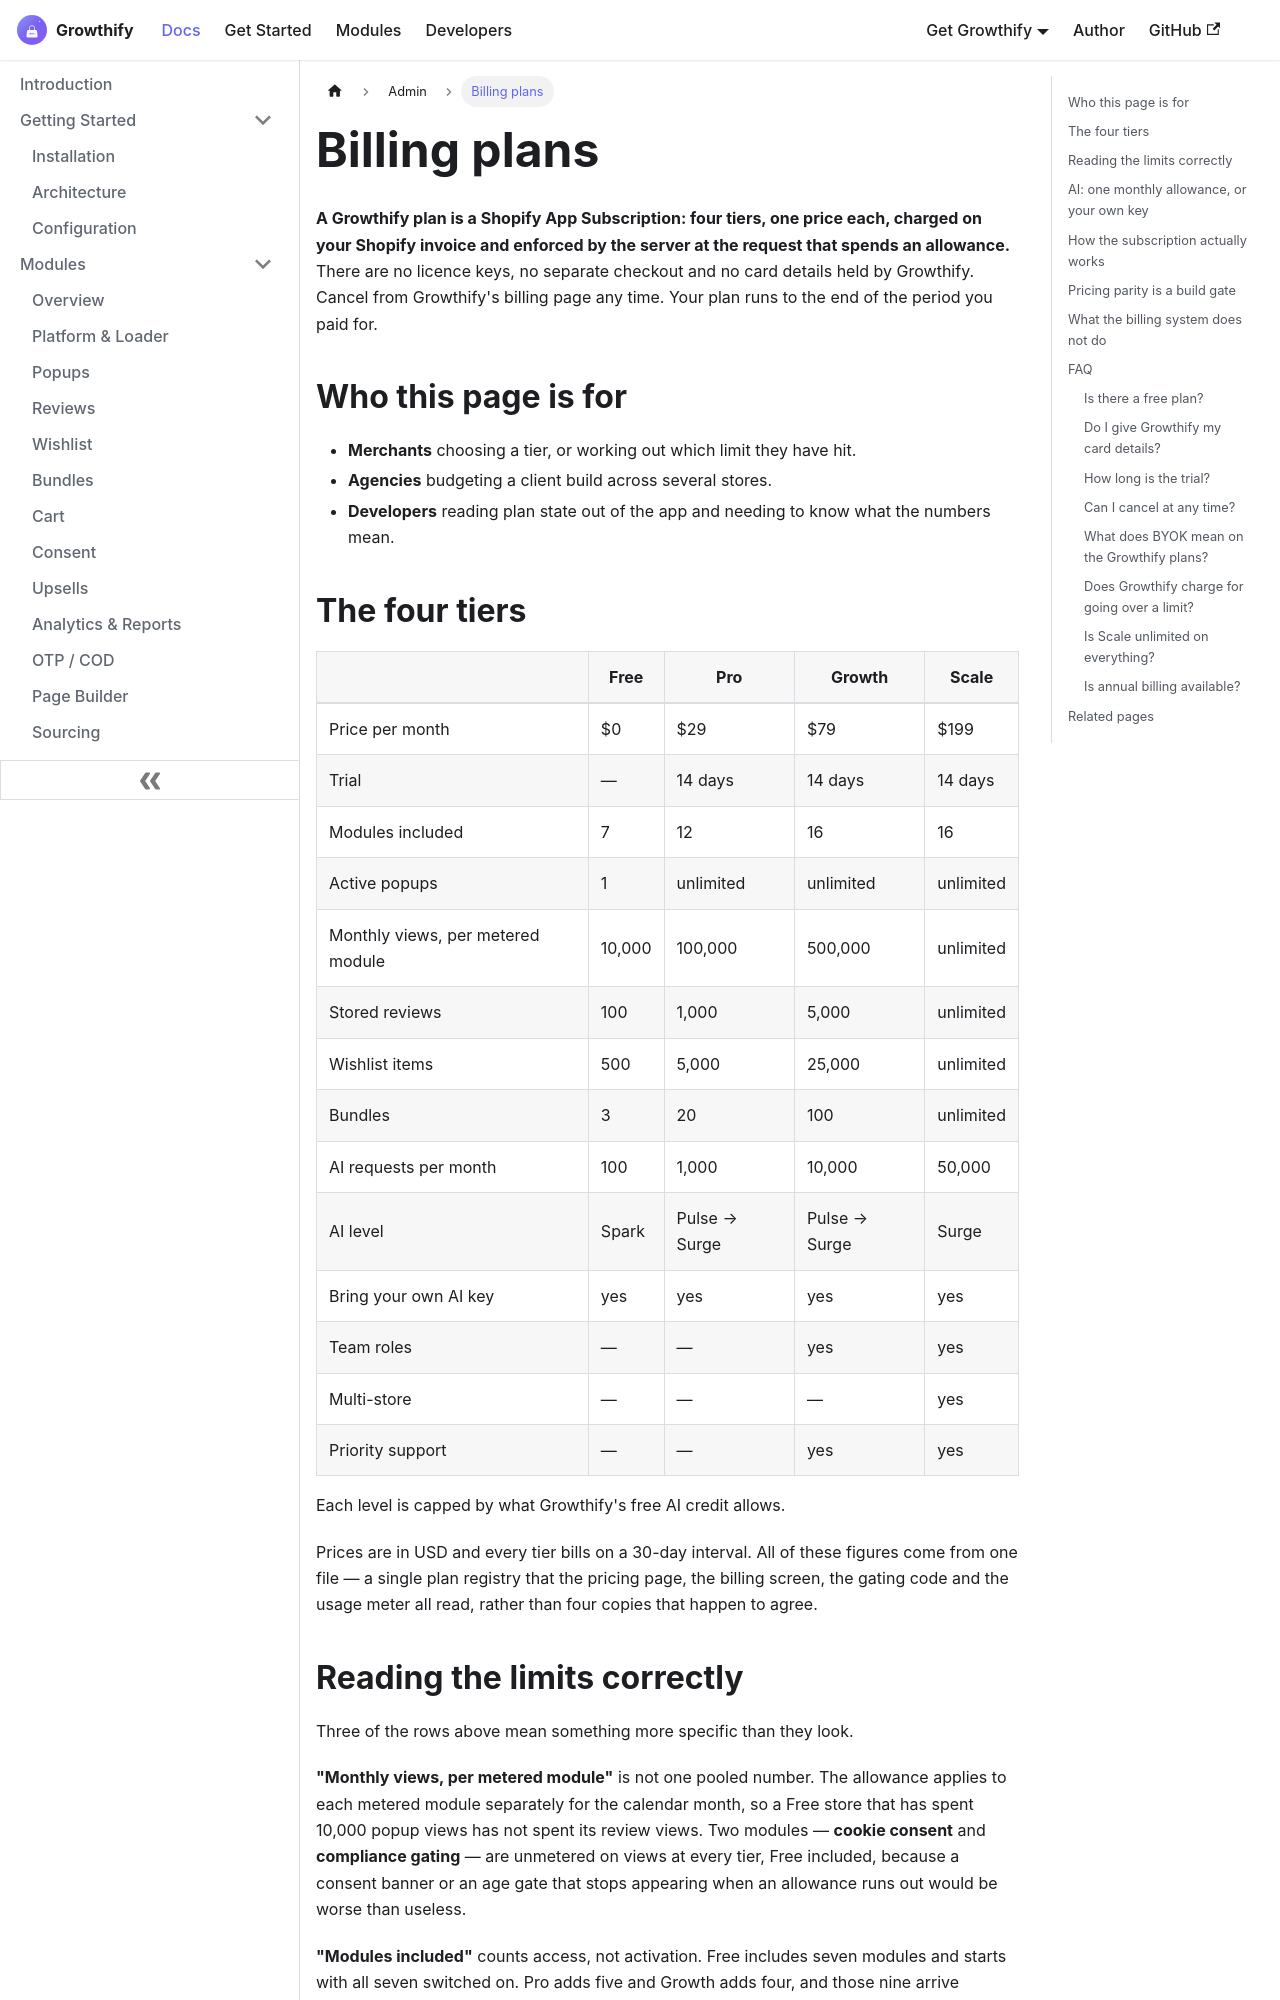

repository: aoneahsan/all-in-one-shopify-docs · page: admin/billing-plans.html · generator: docusaurus

---
id: billing-plans
title: "Growthify pricing — Free, Pro, Growth and Scale tiers"
sidebar_label: Billing plans
sidebar_position: 2
description: "Growthify bills through Shopify App Subscriptions: Free at $0, Pro at $29, Growth at $79 and Scale at $199 a month, with a 14-day trial on every paid tier."
keywords: [growthify pricing, shopify app subscriptions, app billing tiers, 14 day trial, plan limits, unlimited plan sentinel]
---

<head>
  <script type="application/ld+json">
    {JSON.stringify({
      '@context': 'https://schema.org',
      '@type': 'FAQPage',
      mainEntity: [
        {
          '@type': 'Question',
          name: 'Is there a free Growthify plan?',
          acceptedAnswer: {
            '@type': 'Answer',
            text: 'Yes. Free costs nothing and includes seven of the sixteen modules, one active popup, 100 stored reviews, 500 wishlist items, three bundles and a 10,000 monthly view allowance per metered module. Paid tiers raise those numbers and unlock the rest.',
          },
        },
        {
          '@type': 'Question',
          name: 'Do I give Growthify my card details?',
          acceptedAnswer: {
            '@type': 'Answer',
            text: 'No. Billing runs entirely through Shopify App Subscriptions, so a charge appears on your Shopify invoice and Growthify never sees or stores payment details. There are no licence keys and no separate checkout.',
          },
        },
        {
          '@type': 'Question',
          name: 'How long is the Growthify trial?',
          acceptedAnswer: {
            '@type': 'Answer',
            text: 'Fourteen days on Pro, Growth and Scale. Free has no trial because there is nothing to trial, and it does not expire.',
          },
        },
        {
          '@type': 'Question',
          name: 'Can I cancel Growthify at any time?',
          acceptedAnswer: {
            '@type': 'Answer',
            text: 'Yes, from Growthify\'s billing page, any time. Your plan runs to the end of the period you paid for. Your data is not deleted by a downgrade.',
          },
        },
        {
          '@type': 'Question',
          name: 'What does BYOK mean on the Growthify plans?',
          acceptedAnswer: {
            '@type': 'Answer',
            text: 'Bring your own key. AI runs on Growthify\'s free AI credit on every plan. Your own OpenAI or Anthropic key is optional; its AI requests aren\'t counted. The same idea covers email, SMS, and social features. Provider costs stay yours.',
          },
        },
        {
          '@type': 'Question',
          name: 'Does Growthify charge for going over a plan limit?',
          acceptedAnswer: {
            '@type': 'Answer',
            text: 'No. There is no usage-based billing and no overage. A metered action over the allowance is refused for the rest of the calendar month rather than charged for.',
          },
        },
        {
          '@type': 'Question',
          name: 'Is Scale unlimited on everything?',
          acceptedAnswer: {
            '@type': 'Answer',
            text: 'No. Scale is unlimited on popups, storefront views, reviews, wishlist items, and bundles. It adds multi-store. On Growthify\'s free AI credit, Scale covers 50,000 AI requests a month.',
          },
        },
        {
          '@type': 'Question',
          name: 'Is annual billing available?',
          acceptedAnswer: {
            '@type': 'Answer',
            text: 'Not currently. Every paid tier is defined on a 30-day interval in the plan registry, so the only billing period Growthify offers is monthly.',
          },
        },
      ],
    })}
  </script>
</head>
